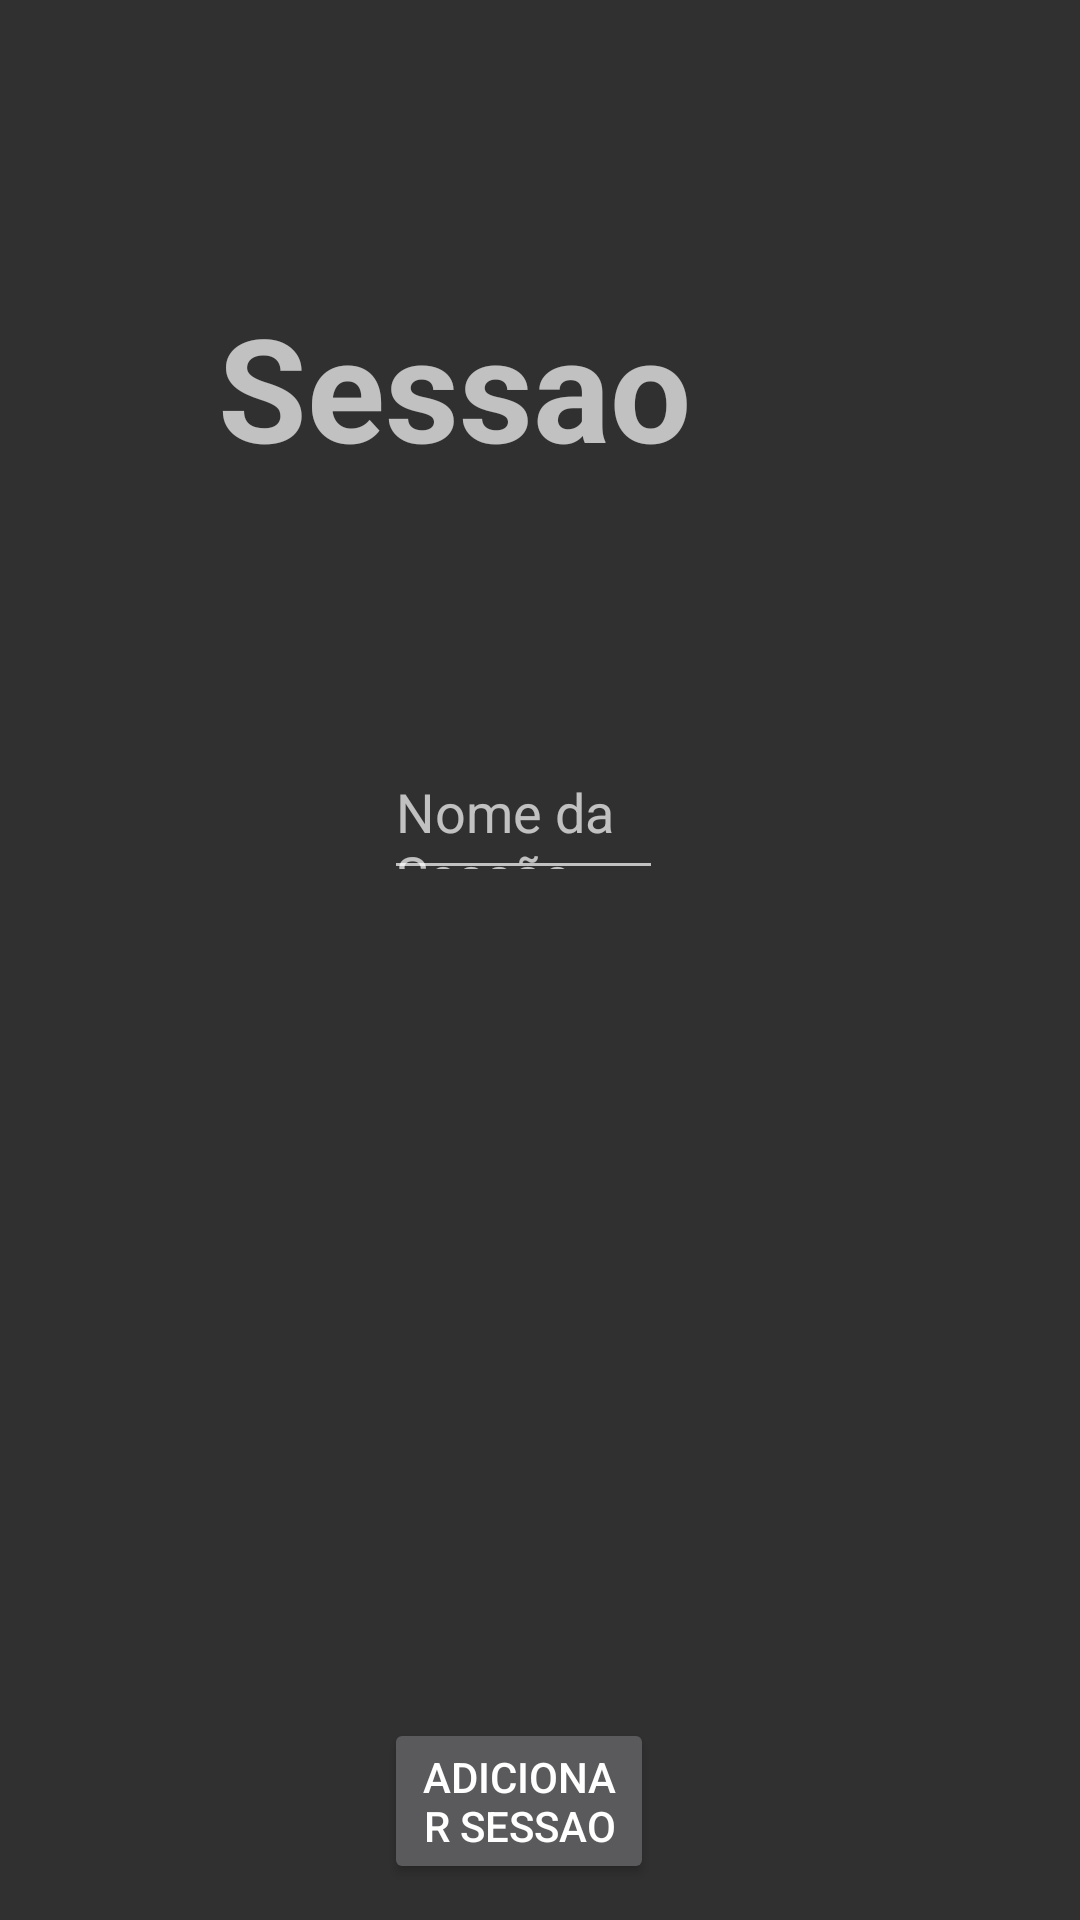

The Android layout XML behind this screen, and the referenced resources:
<!-- AndroidManifest.xml: activity theme Theme.AppCompat -->
<!-- res/layout/activity_add_sessao.xml -->
<?xml version="1.0" encoding="utf-8"?>
<RelativeLayout xmlns:android="http://schemas.android.com/apk/res/android"
    xmlns:tools="http://schemas.android.com/tools"
    android:orientation="vertical"
    android:layout_width="match_parent"
    android:layout_height="match_parent"
    tools:context=".AddSessaoActivity">

    <TextView
        android:id="@+id/textView"
        android:layout_width="189dp"
        android:layout_height="76dp"
        android:layout_above="@+id/editView"
        android:layout_alignParentEnd="true"
        android:layout_marginEnd="114dp"
        android:layout_marginBottom="76dp"
        android:text="Sessao"
        android:textAlignment="center"
        android:textSize="48sp"
        android:textStyle="bold" />

    <EditText
        android:id="@+id/editView"
        android:layout_width="wrap_content"
        android:layout_height="48dp"
        android:layout_above="@+id/button"
        android:layout_alignParentStart="true"
        android:layout_alignParentEnd="true"
        android:layout_marginStart="128dp"
        android:layout_marginLeft="16dp"
        android:layout_marginEnd="139dp"
        android:layout_marginRight="16dp"
        android:layout_marginBottom="276dp"
        android:autofillHints="text"
        android:hint="Nome da Sessão" />

    <Button
        android:id="@+id/button"
        android:layout_width="140dp"
        android:layout_height="wrap_content"
        android:layout_alignParentStart="true"
        android:layout_alignParentEnd="true"
        android:layout_alignParentBottom="true"
        android:layout_marginStart="128dp"
        android:layout_marginEnd="142dp"
        android:layout_marginBottom="12dp"
        android:text="Adicionar Sessao" />

</RelativeLayout>
<!-- resources referenced by this layout -->
<resources>

</resources>
